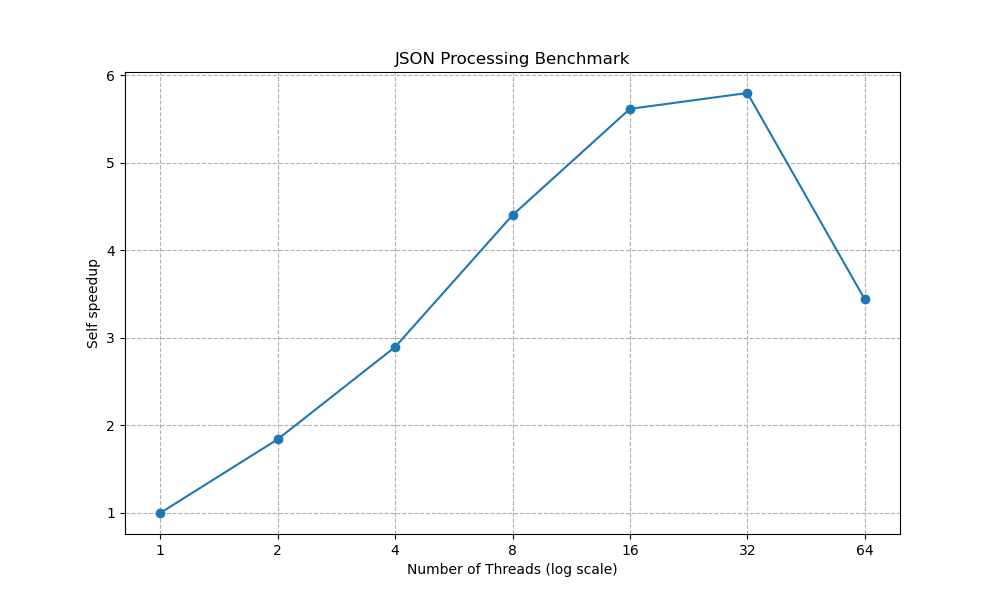

Values plotted in this chart, from the file beside it:
Threads, Average_Time, Average_Stage_1_Time, Average_Stage_2_Time, Average_Stage_1+2_Time
1, 0.1122, 0.09276, 0.01047, 0.1032
2, 0.06092, 0.04632, 0.005368, 0.05169
4, 0.03875, 0.02545, 0.003275, 0.02873
8, 0.02549, 0.01328, 0.002269, 0.01555
16, 0.01998, 0.007915, 0.001974, 0.009889
32, 0.01935, 0.006171, 0.00255, 0.008721
64, 0.03262, 0.008791, 0.004399, 0.01319
